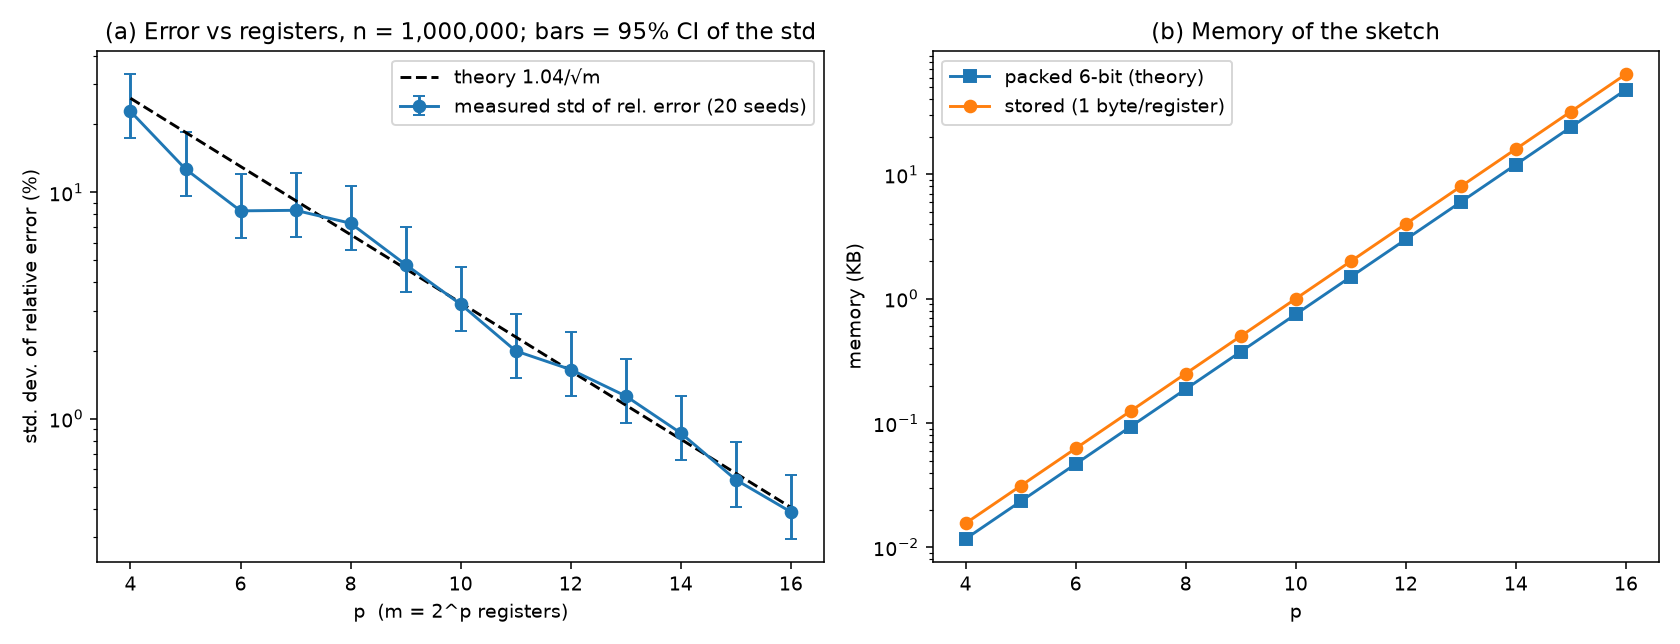

Data behind this chart, as committed beside it:
p, m, seed, n, est_basic, est_lc, empty_frac, bytes_stored, bytes_packed6
4, 16, 1, 1000000, 721906, 721906, 0.000000, 16, 12
5, 32, 1, 1000000, 871243, 871243, 0.000000, 32, 24
6, 64, 1, 1000000, 911716, 911716, 0.000000, 64, 48
7, 128, 1, 1000000, 941016, 941016, 0.000000, 128, 96
8, 256, 1, 1000000, 994165, 994165, 0.000000, 256, 192
9, 512, 1, 1000000, 1054291, 1054291, 0.000000, 512, 384
10, 1024, 1, 1000000, 977238, 977238, 0.000000, 1024, 768
11, 2048, 1, 1000000, 1005809, 1005809, 0.000000, 2048, 1536
12, 4096, 1, 1000000, 990316, 990316, 0.000000, 4096, 3072
13, 8192, 1, 1000000, 987524, 987524, 0.000000, 8192, 6144
14, 16384, 1, 1000000, 1001982, 1001982, 0.000000, 16384, 12288
15, 32768, 1, 1000000, 1003722, 1003722, 0.000000, 32768, 24576
16, 65536, 1, 1000000, 1005299, 1005299, 0.000000, 65536, 49152
4, 16, 2, 1000000, 1220656, 1220656, 0.000000, 16, 12
5, 32, 2, 1000000, 969428, 969428, 0.000000, 32, 24
6, 64, 2, 1000000, 961823, 961823, 0.000000, 64, 48
7, 128, 2, 1000000, 1015474, 1015474, 0.000000, 128, 96
8, 256, 2, 1000000, 1076818, 1076818, 0.000000, 256, 192
9, 512, 2, 1000000, 972801, 972801, 0.000000, 512, 384
10, 1024, 2, 1000000, 998206, 998206, 0.000000, 1024, 768
11, 2048, 2, 1000000, 975478, 975478, 0.000000, 2048, 1536
12, 4096, 2, 1000000, 994517, 994517, 0.000000, 4096, 3072
13, 8192, 2, 1000000, 998954, 998954, 0.000000, 8192, 6144
14, 16384, 2, 1000000, 1001836, 1001836, 0.000000, 16384, 12288
15, 32768, 2, 1000000, 996677, 996677, 0.000000, 32768, 24576
16, 65536, 2, 1000000, 1000309, 1000309, 0.000000, 65536, 49152
4, 16, 3, 1000000, 828702, 828702, 0.000000, 16, 12
5, 32, 3, 1000000, 874808, 874808, 0.000000, 32, 24
6, 64, 3, 1000000, 954213, 954213, 0.000000, 64, 48
7, 128, 3, 1000000, 1072765, 1072765, 0.000000, 128, 96
8, 256, 3, 1000000, 1119792, 1119792, 0.000000, 256, 192
9, 512, 3, 1000000, 1066409, 1066409, 0.000000, 512, 384
10, 1024, 3, 1000000, 995933, 995933, 0.000000, 1024, 768
11, 2048, 3, 1000000, 974323, 974323, 0.000000, 2048, 1536
12, 4096, 3, 1000000, 982364, 982364, 0.000000, 4096, 3072
13, 8192, 3, 1000000, 981869, 981869, 0.000000, 8192, 6144
14, 16384, 3, 1000000, 987363, 987363, 0.000000, 16384, 12288
15, 32768, 3, 1000000, 996961, 996961, 0.000000, 32768, 24576
16, 65536, 3, 1000000, 999344, 999344, 0.000000, 65536, 49152
4, 16, 4, 1000000, 852156, 852156, 0.000000, 16, 12
5, 32, 4, 1000000, 859240, 859240, 0.000000, 32, 24
6, 64, 4, 1000000, 982221, 982221, 0.000000, 64, 48
7, 128, 4, 1000000, 985425, 985425, 0.000000, 128, 96
8, 256, 4, 1000000, 915138, 915138, 0.000000, 256, 192
9, 512, 4, 1000000, 937928, 937928, 0.000000, 512, 384
10, 1024, 4, 1000000, 999166, 999166, 0.000000, 1024, 768
11, 2048, 4, 1000000, 1035963, 1035963, 0.000000, 2048, 1536
12, 4096, 4, 1000000, 1011849, 1011849, 0.000000, 4096, 3072
13, 8192, 4, 1000000, 1023469, 1023469, 0.000000, 8192, 6144
14, 16384, 4, 1000000, 1016628, 1016628, 0.000000, 16384, 12288
15, 32768, 4, 1000000, 1002576, 1002576, 0.000000, 32768, 24576
16, 65536, 4, 1000000, 1001354, 1001354, 0.000000, 65536, 49152
4, 16, 5, 1000000, 1059475, 1059475, 0.000000, 16, 12
5, 32, 5, 1000000, 1046299, 1046299, 0.000000, 32, 24
6, 64, 5, 1000000, 929935, 929935, 0.000000, 64, 48
7, 128, 5, 1000000, 963548, 963548, 0.000000, 128, 96
8, 256, 5, 1000000, 899105, 899105, 0.000000, 256, 192
9, 512, 5, 1000000, 966192, 966192, 0.000000, 512, 384
10, 1024, 5, 1000000, 1005353, 1005353, 0.000000, 1024, 768
11, 2048, 5, 1000000, 1016833, 1016833, 0.000000, 2048, 1536
... 200 more rows
